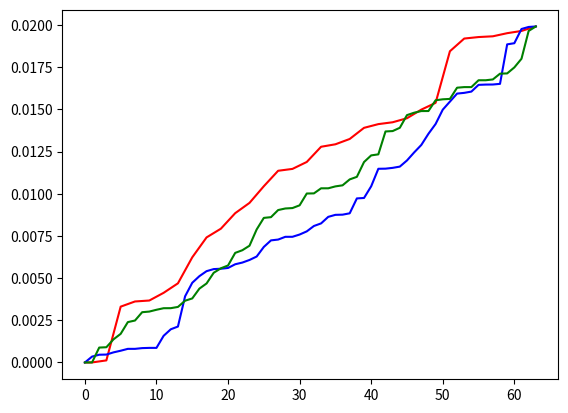

This figure's Python source:
import numpy as np
import matplotlib.pyplot as plt
k=64
x = np.random.uniform(low=0,high=0.5,size=(k,1))
x = np.transpose(x)
#defining haar_matrix


def dft(n):
    dft_mat = []
    for i in range(n):
        for j in range(n):
            k = i*j
            k1 = np.exp(-((2*1j*np.pi*k)/n))
            dft_mat = np.append(dft_mat,k1)
    dft_mat = np.reshape(dft_mat,(n,n))      
    return dft_mat   


def dct(N):
    dct_mat=[]
    for n in range(N):
        for k in range(N):
            ans = np.cos((np.pi*k*(2*n+1))/(2*N))
            dct_mat = np.append(dct_mat, ans)
            
    dct_mat = np.reshape(dct_mat,(N,N))   
 
    return dct_mat

def haar(N):
    final=[]
    if N==2:
        return(np.matrix(([1,1],[1,-1])))
    v = np.log2(N)-1
    hn2 = haar(N/2)
    result1 = np.concatenate((hn2,hn2),axis=1)
    matrix1 = (pow(2,v/2))*np.identity(int(N/2))
    result2 = np.concatenate((matrix1,-matrix1),axis=1)
    final = np.concatenate((result1,result2),axis=0)
    return(final)
        

def update_dft(l,ydft,k):
#    print(l)

    a = (int((k+1-l)/2))
    b = (int((k+1+l)/2))
    for k in range(a,b, 1):
    
        ydft[0][k] = 0
    return ydft        



def error(x,y,k):
    diff=0
    for i in range(k):
        diff += np.square(abs(x[0][i]- y[0][i]))
        
#    print(diff)    
    return(diff/k)


def update_dct_haar(l,mat):
    for i in range(l):
        mat[0][l]=0
    return(mat)    
    
     
  
#calculating dft
ydft = np.matmul(x,dft(k))   
# calculating dct
ydct = np.matmul(x,dct(k))
#calculating haar
haar1 = np.transpose(haar(k))
yhaar = np.matmul(x,haar1)
yhaar = np.array(yhaar)


    
  
#main code for DFT
final_error=[] 
for L in range(k):
    ydft_updated = update_dft(L,ydft,k)
    xinv = np.linalg.inv(dft(k))
#    
    dft_out = np.matmul(ydft_updated,xinv)
    final_error = np.append(final_error,error(x,dft_out,k))
    
   
    
  
inputx = np.arange(0,k,1) 

#plt.plot(inputx,final_error)   
        
      
   
##main code for DCT
final_error_dct=[] 
for L in range(k):
    ydct_updated = update_dct_haar(L,ydct)
    yinv = np.linalg.inv(dct(k))
    dct_out = np.matmul(ydct_updated,yinv)
    final_error_dct= np.append(final_error_dct,error(x,dct_out,k))



final_error_haar=[] 
for L in range(k):
    yhaar_updated = update_dct_haar(L,yhaar)
    zinv = np.linalg.inv(np.transpose(haar(k)))
    haar_out = np.matmul(yhaar_updated,zinv)
    haar_out = np.array(haar_out)
    final_error_haar= np.append(final_error_haar,error(x,haar_out,k))
    print(L)



plt.plot(inputx,final_error, 'r', label='DFT') 
plt.plot(inputx,final_error_dct,'b', label = 'DCT') 
plt.plot(inputx,final_error_haar, 'g', label='HAAR')